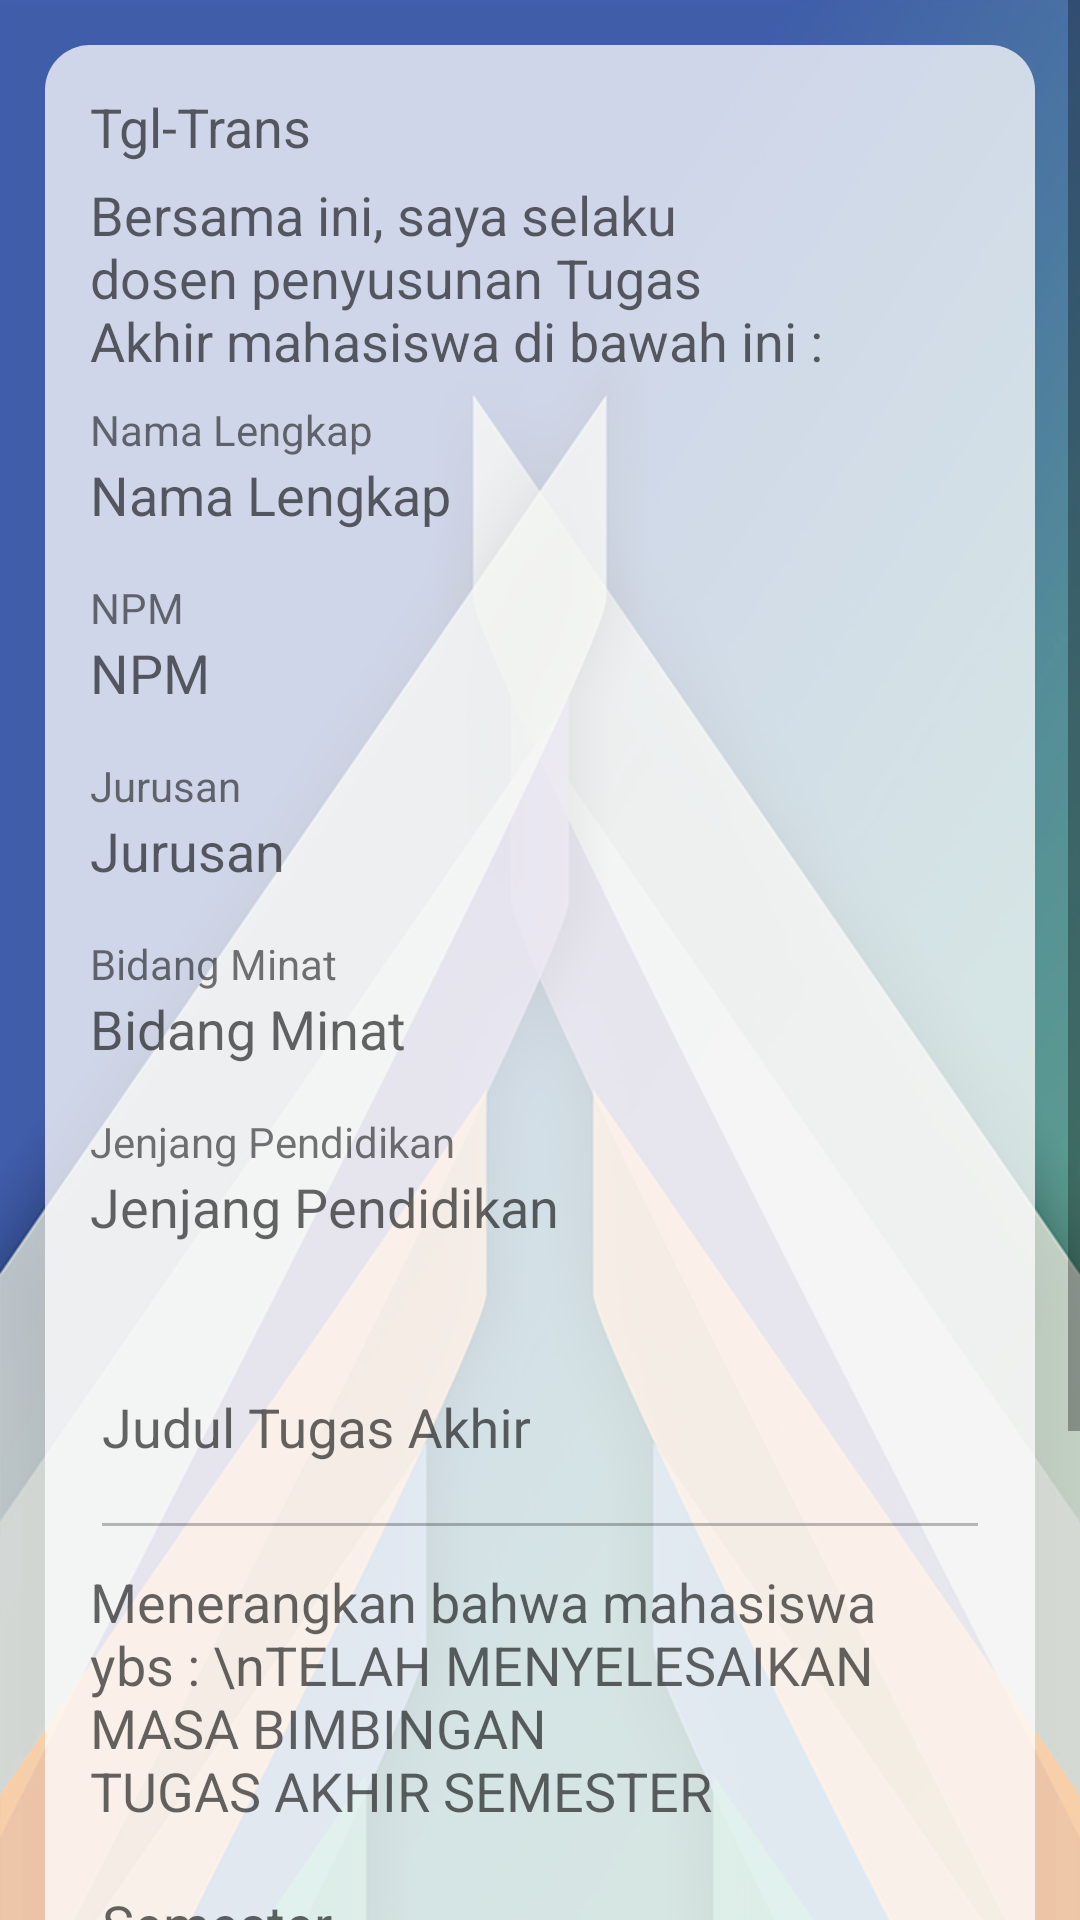

Write the Android layout XML for this screen, with the resource values it uses.
<!-- AndroidManifest.xml: application theme AppTheme -->
<!-- res/layout/pengajuan_ket_sidang.xml -->
<?xml version="1.0" encoding="utf-8"?>
<ScrollView xmlns:android="http://schemas.android.com/apk/res/android"
    xmlns:tools="http://schemas.android.com/tools"
    android:layout_width="match_parent"
    android:layout_height="match_parent"
    android:overScrollMode="ifContentScrolls"
    tools:context=".pengajuanKetSidangFrg">

    <LinearLayout
        android:layout_width="match_parent"
        android:layout_height="match_parent"
        android:background="@drawable/bg_main">

        <LinearLayout
            android:id="@+id/keterangan_sidang_form"
            android:layout_width="match_parent"
            android:layout_height="wrap_content"
            android:orientation="vertical"
            android:background="@drawable/bg_trans_rounded"
            android:layout_margin="15dp"
            android:padding="15dp">

            <TextView
                android:id="@+id/frm_tgl_trans"
                android:layout_width="wrap_content"
                android:layout_height="wrap_content"
                android:text="Tgl-Trans"
                android:textAppearance="?android:textAppearanceMedium" />

            

            <TextView
                android:id="@+id/frm_paragraph1"
                android:layout_width="wrap_content"
                android:layout_height="wrap_content"
                android:paddingTop="5dp"
                android:breakStrategy="balanced"
                android:text="Bersama ini, saya selaku dosen penyusunan Tugas Akhir mahasiswa di bawah ini :"
                android:textAppearance="?android:textAppearanceMedium" />

            <LinearLayout
                android:layout_width="match_parent"
                android:layout_height="wrap_content"
                android:orientation="vertical"
                android:paddingTop="8dp"
                android:paddingBottom="8dp">

                <TextView
                    android:layout_width="match_parent"
                    android:layout_height="wrap_content"
                    android:text="Nama Lengkap"
                    android:textAppearance="?android:textAppearanceSmall" />

                <TextView
                    android:id="@+id/frm_nama_lengkap"
                    android:layout_width="match_parent"
                    android:layout_height="wrap_content"
                    android:text="Nama Lengkap"
                    android:textAppearance="?android:textAppearanceMedium" />
            </LinearLayout>

            <LinearLayout
                android:layout_width="match_parent"
                android:layout_height="wrap_content"
                android:orientation="vertical"
                android:paddingTop="8dp"
                android:paddingBottom="8dp">

                <TextView
                    android:layout_width="match_parent"
                    android:layout_height="wrap_content"
                    android:text="NPM"
                    android:textAppearance="?android:textAppearanceSmall" />

                <TextView
                    android:id="@+id/frm_npm"
                    android:layout_width="match_parent"
                    android:layout_height="wrap_content"
                    android:text="NPM"
                    android:textAppearance="?android:textAppearanceMedium" />
            </LinearLayout>

            <LinearLayout
                android:layout_width="match_parent"
                android:layout_height="wrap_content"
                android:orientation="vertical"
                android:paddingTop="8dp"
                android:paddingBottom="8dp">

                <TextView
                    android:layout_width="match_parent"
                    android:layout_height="wrap_content"
                    android:text="Jurusan"
                    android:textAppearance="?android:textAppearanceSmall" />

                <TextView
                    android:id="@+id/frm_jurusan"
                    android:layout_width="match_parent"
                    android:layout_height="wrap_content"
                    android:text="Jurusan"
                    android:textAppearance="?android:textAppearanceMedium" />
            </LinearLayout>

            <LinearLayout
                android:layout_width="match_parent"
                android:layout_height="wrap_content"
                android:orientation="vertical"
                android:paddingTop="8dp"
                android:paddingBottom="8dp">

                <TextView
                    android:layout_width="match_parent"
                    android:layout_height="wrap_content"
                    android:text="Bidang Minat"
                    android:textAppearance="?android:textAppearanceSmall" />

                <TextView
                    android:id="@+id/frm_bidang_minat"
                    android:layout_width="match_parent"
                    android:layout_height="wrap_content"
                    android:text="Bidang Minat"
                    android:textAppearance="?android:textAppearanceMedium" />
            </LinearLayout>

            <LinearLayout
                android:layout_width="match_parent"
                android:layout_height="wrap_content"
                android:orientation="vertical"
                android:paddingTop="8dp"
                android:paddingBottom="8dp">

                <TextView
                    android:layout_width="match_parent"
                    android:layout_height="wrap_content"
                    android:text="Jenjang Pendidikan"
                    android:textAppearance="?android:textAppearanceSmall" />

                <TextView
                    android:id="@+id/frm_jenjang_pendidikan"
                    android:layout_width="match_parent"
                    android:layout_height="wrap_content"
                    android:text="Jenjang Pendidikan"
                    android:textAppearance="?android:textAppearanceMedium" />
            </LinearLayout>

            <android.support.design.widget.TextInputLayout
                android:layout_width="match_parent"
                android:layout_height="wrap_content">

                <EditText
                    android:id="@+id/frm_judul_TA"
                    android:layout_width="match_parent"
                    android:layout_height="wrap_content"
                    android:ems="10"
                    android:hint="Judul Tugas Akhir"
                    android:enabled="false"
                    android:inputType="textMultiLine"
                    android:lines="3"/>

            </android.support.design.widget.TextInputLayout>

            <TextView
                android:id="@+id/frm_paragraph2"
                android:layout_width="wrap_content"
                android:layout_height="wrap_content"
                android:paddingTop="5dp"
                android:breakStrategy="balanced"
                android:text="Menerangkan bahwa mahasiswa ybs : \nTELAH MENYELESAIKAN MASA BIMBINGAN TUGAS AKHIR SEMESTER "
                android:textAppearance="?android:textAppearanceMedium" />

            <android.support.design.widget.TextInputLayout
                android:layout_width="wrap_content"
                android:layout_height="wrap_content">

                <EditText
                    android:id="@+id/frm_semester"
                    android:layout_width="match_parent"
                    android:layout_height="wrap_content"
                    android:ems="10"
                    android:editable="false"
                    android:hint="Semester" />

            </android.support.design.widget.TextInputLayout>

            <android.support.design.widget.TextInputLayout
                android:layout_width="wrap_content"
                android:layout_height="wrap_content">

                <EditText
                    android:id="@+id/frm_thn_akademik"
                    android:layout_width="match_parent"
                    android:layout_height="wrap_content"
                    android:ems="10"
                    android:editable="false"
                    android:hint="Tahun Akademik"/>

            </android.support.design.widget.TextInputLayout>

            <LinearLayout
                android:layout_width="wrap_content"
                android:layout_height="wrap_content"
                android:layout_weight="1"
                android:orientation="vertical"
                android:paddingRight="5dp">

                <TextView
                    android:layout_width="match_parent"
                    android:layout_height="wrap_content"
                    android:text="Tanggal"
                    android:textAppearance="?android:textAppearanceSmall" />

                <TextView
                    android:id="@+id/dtpTgl"
                    style="@android:style/Widget.Holo.Spinner"
                    android:layout_width="match_parent"
                    android:layout_height="wrap_content"
                    android:enabled="false"
                    android:text="dtpTgl" />
            </LinearLayout>

            <LinearLayout
                android:layout_width="match_parent"
                android:layout_height="wrap_content"
                android:layout_weight="1"
                android:orientation="horizontal">

                <android.support.v7.widget.AppCompatButton
                    android:id="@+id/frm_submit"
                    style="?android:textAppearanceMedium"
                    android:layout_width="0dp"
                    android:layout_height="wrap_content"
                    android:layout_marginTop="16dp"
                    android:layout_weight="1"
                    android:padding="12dp"
                    android:text="Submit"
                    android:theme="@style/StyledButton" />

                <android.support.v7.widget.AppCompatButton
                    android:id="@+id/frm_cancel"
                    style="?android:textAppearanceMedium"
                    android:layout_width="0dp"
                    android:layout_height="wrap_content"
                    android:layout_marginTop="16dp"
                    android:layout_weight="1"
                    android:padding="12dp"
                    android:text="Cancel"
                    android:theme="@style/StyledButton" />
            </LinearLayout>
        </LinearLayout>
    </LinearLayout>

</ScrollView>
<!-- resources referenced by this layout -->
<resources>
  <!-- drawable bg_main: png bitmap (drawable-hdpi, 114705 bytes) -->
  <!-- drawable bg_trans_rounded (drawable) -->
  <?xml version="1.0" encoding="utf-8"?>
  <shape xmlns:android="http://schemas.android.com/apk/res/android"
      android:shape="rectangle">
      <solid android:color="#BFFFFFFF"/>
      <corners android:radius="15dp"/>
  </shape>
  <style name="StyledButton" parent="Widget.AppCompat.Button">
          <item name="android:textColor">@color/colorTextButton</item>
          <item name="android:textColorSecondary">@color/colorTextButton</item>
          <item name="android:textCursorDrawable">@null</item>
          <item name="colorButtonNormal">@color/colorButtonNormal</item>
      </style>
  <style name="AppTheme" parent="Theme.AppCompat.Light.DarkActionBar">
          
          <item name="colorPrimary">@color/colorPrimary</item>
          <item name="colorPrimaryDark">@color/colorPrimary</item>
          <item name="colorAccent">@color/colorAccent</item>
      </style>
  <color name="colorTextButton">#ffffff</color>
  <color name="colorButtonNormal">#2562cc</color>
  <color name="colorPrimary">#008577</color>
  <color name="colorAccent">#2ab361</color>
</resources>
